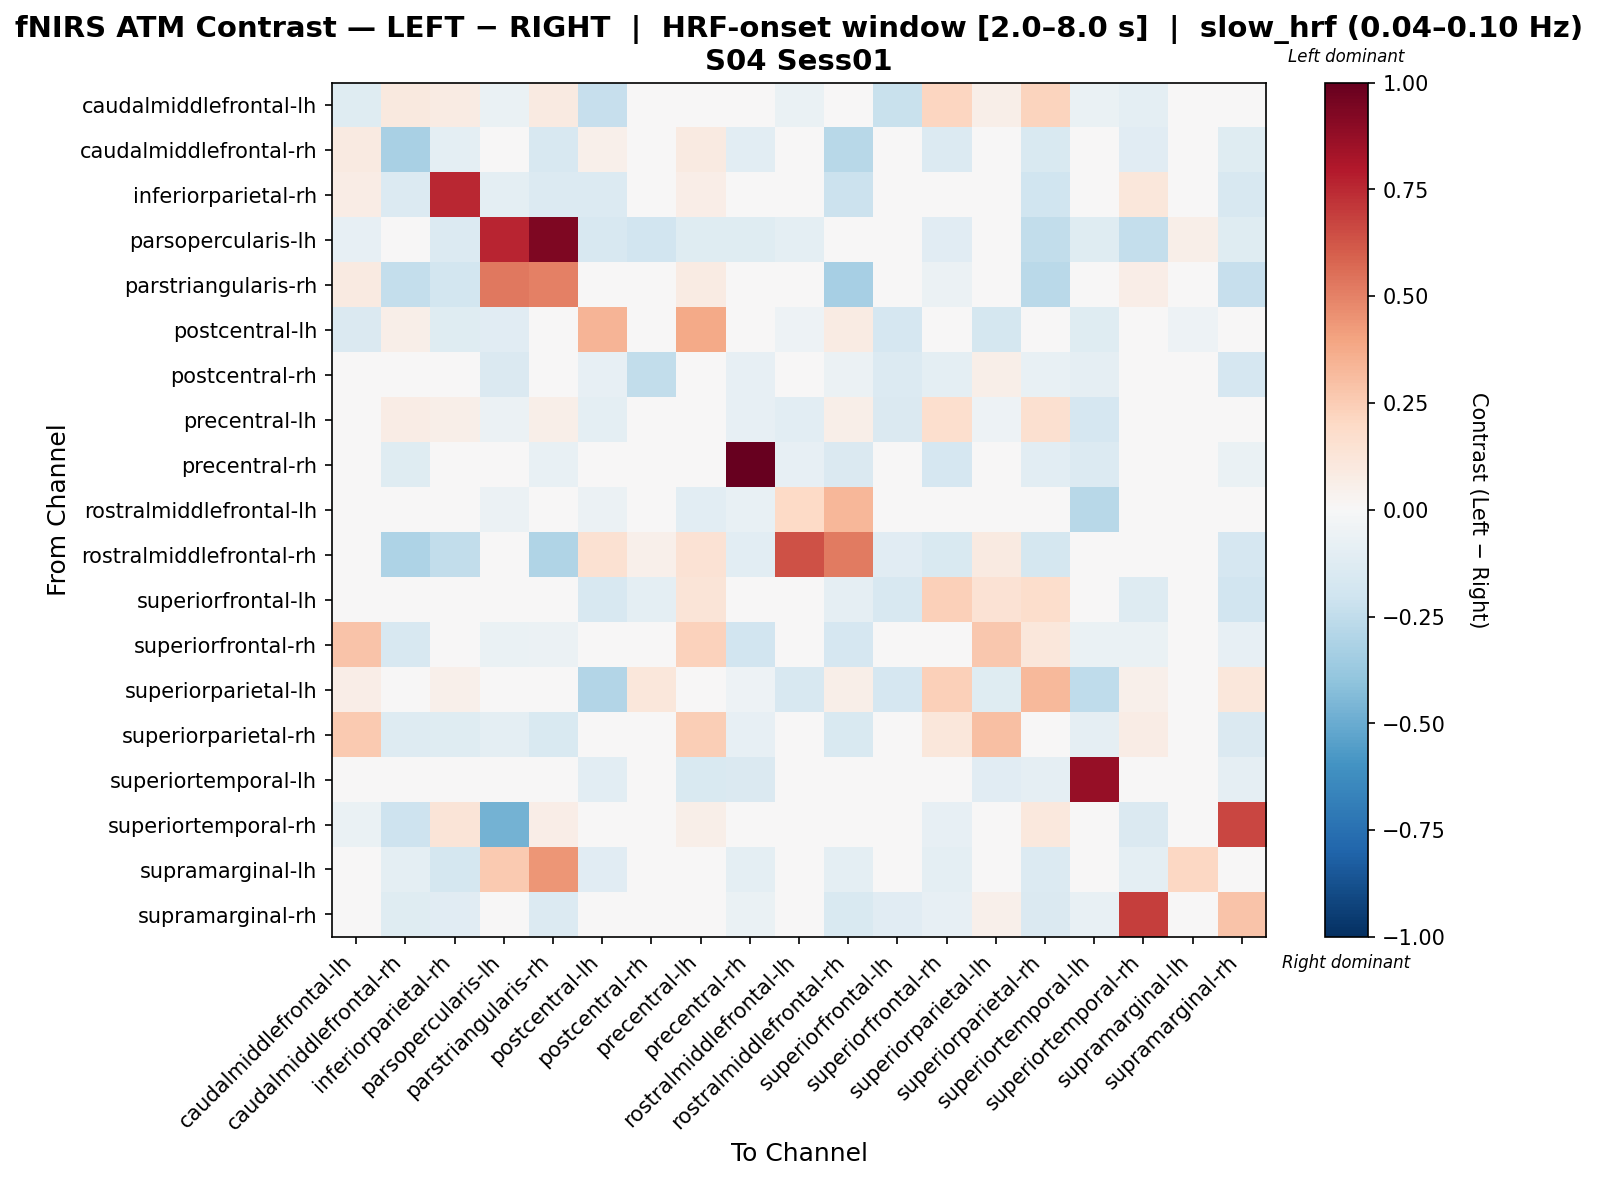

Source data for this figure (header and first rows):
, caudalmiddlefrontal-lh, caudalmiddlefrontal-rh, inferiorparietal-rh, parsopercularis-lh, parstriangularis-rh, postcentral-lh, postcentral-rh, precentral-lh, precentral-rh, rostralmiddlefrontal-lh, rostralmiddlefrontal-rh, superiorfrontal-lh, superiorfrontal-rh, superiorparietal-lh, superiorparietal-rh, superiortemporal-lh, superiortemporal-rh, supramarginal-lh, supramarginal-rh
caudalmiddlefrontal-lh, -0.1182, 0.09807, 0.0847, -0.06813, 0.08916, -0.2286, 0.01657, 0.04841, 0.02548, -0.06813, 0.0, -0.2216, 0.2159, 0.06241, 0.2254, -0.06813, -0.101, 0.0, 0.007654
caudalmiddlefrontal-rh, 0.09162, -0.327, -0.09729, 0.0, -0.163, 0.05414, 0.0351, 0.09162, -0.1044, 0.01666, -0.2785, -0.01547, -0.1357, 0.03332, -0.1547, 0.0, -0.1119, -0.01383, -0.1244
inferiorparietal-rh, 0.07498, -0.1347, 0.7562, -0.09561, -0.1393, -0.1402, 0.043, 0.06314, 0.04527, 0.0, -0.2182, 0.001862, -0.002084, 0.03552, -0.1973, 0.0, 0.1144, -0.04499, -0.1619
parsopercularis-lh, -0.08206, 0.0, -0.1389, 0.7607, 0.9353, -0.1592, -0.1925, -0.1231, -0.1231, -0.09574, 0.0, 0.0, -0.1112, 0.0, -0.2465, -0.1231, -0.2392, 0.06172, -0.1231
parstriangularis-rh, 0.09125, -0.2363, -0.1831, 0.5244, 0.5022, 0.03911, 0.03347, 0.07821, -0.03487, 0.0, -0.3339, -0.01467, -0.06234, 0.02173, -0.2688, 0.0, 0.06518, 0.00869, -0.2303
postcentral-lh, -0.1453, 0.06041, -0.1231, -0.1148, 0.04182, 0.3421, 0.02074, 0.382, -0.03384, -0.05085, 0.08523, -0.1703, 0.02442, -0.1785, -0.01867, -0.1191, 0.04182, -0.05401, 0.009827
postcentral-rh, 0.004341, -0.02942, 0.00729, -0.1447, -0.03529, -0.07944, -0.2491, -0.004516, -0.0809, -0.0265, -0.05877, -0.1337, -0.09407, 0.05578, -0.07503, -0.09258, -0.002246, 0.0, -0.1647
precentral-lh, 0.002283, 0.07376, 0.06035, -0.06018, 0.06035, -0.09397, 0.04375, 0.02489, -0.08, -0.1057, 0.05591, -0.1412, 0.1664, -0.05125, 0.1579, -0.1672, 0.04358, 0.0, 0.0103
precentral-rh, 0.03382, -0.1218, 0.02514, -0.04649, -0.07737, -0.03535, 0.005442, -0.0334, 1.0, -0.07862, -0.1412, -0.04624, -0.1673, -0.009523, -0.1044, -0.1395, 0.01725, -0.01033, -0.07014
rostralmiddlefrontal-lh, -0.04273, 0.03253, 0.0, -0.05698, 0.0, -0.05483, 0.04875, -0.1035, -0.07738, 0.2003, 0.3342, 0.0, -0.02546, -0.03975, 0.02351, -0.2793, 0.0, 0.0, 0.04061
rostralmiddlefrontal-rh, 0.0, -0.3097, -0.2431, 0.0, -0.2974, 0.1545, 0.05239, 0.1458, -0.103, 0.6364, 0.5232, -0.1103, -0.1513, 0.08659, -0.173, 0.0, -0.04186, 0.0, -0.1693
superiorfrontal-lh, 0.04174, 0.02798, 0.03964, 0.0, 0.0136, -0.1611, -0.09708, 0.1284, 0.01839, 0.0, -0.0871, -0.1633, 0.2372, 0.143, 0.1768, 0.0, -0.1252, 0.0, -0.193
superiorfrontal-rh, 0.2845, -0.1578, 0.01854, -0.06687, -0.0599, -0.01075, -0.03064, 0.2299, -0.1907, -0.0493, -0.1704, 0.04508, 0.01069, 0.2681, 0.1167, -0.06687, -0.0685, -0.0191, -0.08271
superiorparietal-lh, 0.06492, 0.04607, 0.05183, 0.0, 0.03455, -0.2947, 0.1094, -0.03416, -0.05413, -0.1578, 0.05759, -0.1718, 0.2352, -0.122, 0.3272, -0.2534, 0.05183, 0.0, 0.1094
superiorparietal-rh, 0.2651, -0.1304, -0.1196, -0.1012, -0.1544, -0.007476, 0.02706, 0.2485, -0.08128, -0.006744, -0.1532, 0.002198, 0.1119, 0.3017, -0.01044, -0.08707, 0.07339, -0.03147, -0.1466
superiortemporal-lh, -0.03224, 0.0, 0.0, -0.04836, 0.0, -0.1021, -0.04836, -0.1528, -0.1451, -0.01551, 0.0, 0.0, -0.03761, -0.1128, -0.09134, 0.8723, 0.0, 0.0, -0.08597
superiortemporal-rh, -0.06787, -0.2051, 0.1312, -0.4723, 0.06787, 0.04072, -0.02852, 0.05882, -0.007541, 0.0, -0.04223, -0.04676, -0.07843, 0.04072, 0.1086, 0.0, -0.1442, -0.02112, 0.6662
supramarginal-lh, 0.0, -0.09629, -0.1783, 0.2594, 0.4377, -0.1114, 0.0, 0.0, -0.09629, 0.0, -0.09629, 0.0, -0.09629, 0.0, -0.1337, 0.0, -0.09629, 0.2079, 0.0
supramarginal-rh, 0.02375, -0.1229, -0.1158, -0.04072, -0.1334, -0.0004727, -0.02945, 0.02954, -0.06891, -0.003264, -0.1543, -0.1113, -0.08514, 0.05389, -0.1459, -0.0724, 0.6886, 0.0, 0.2882
